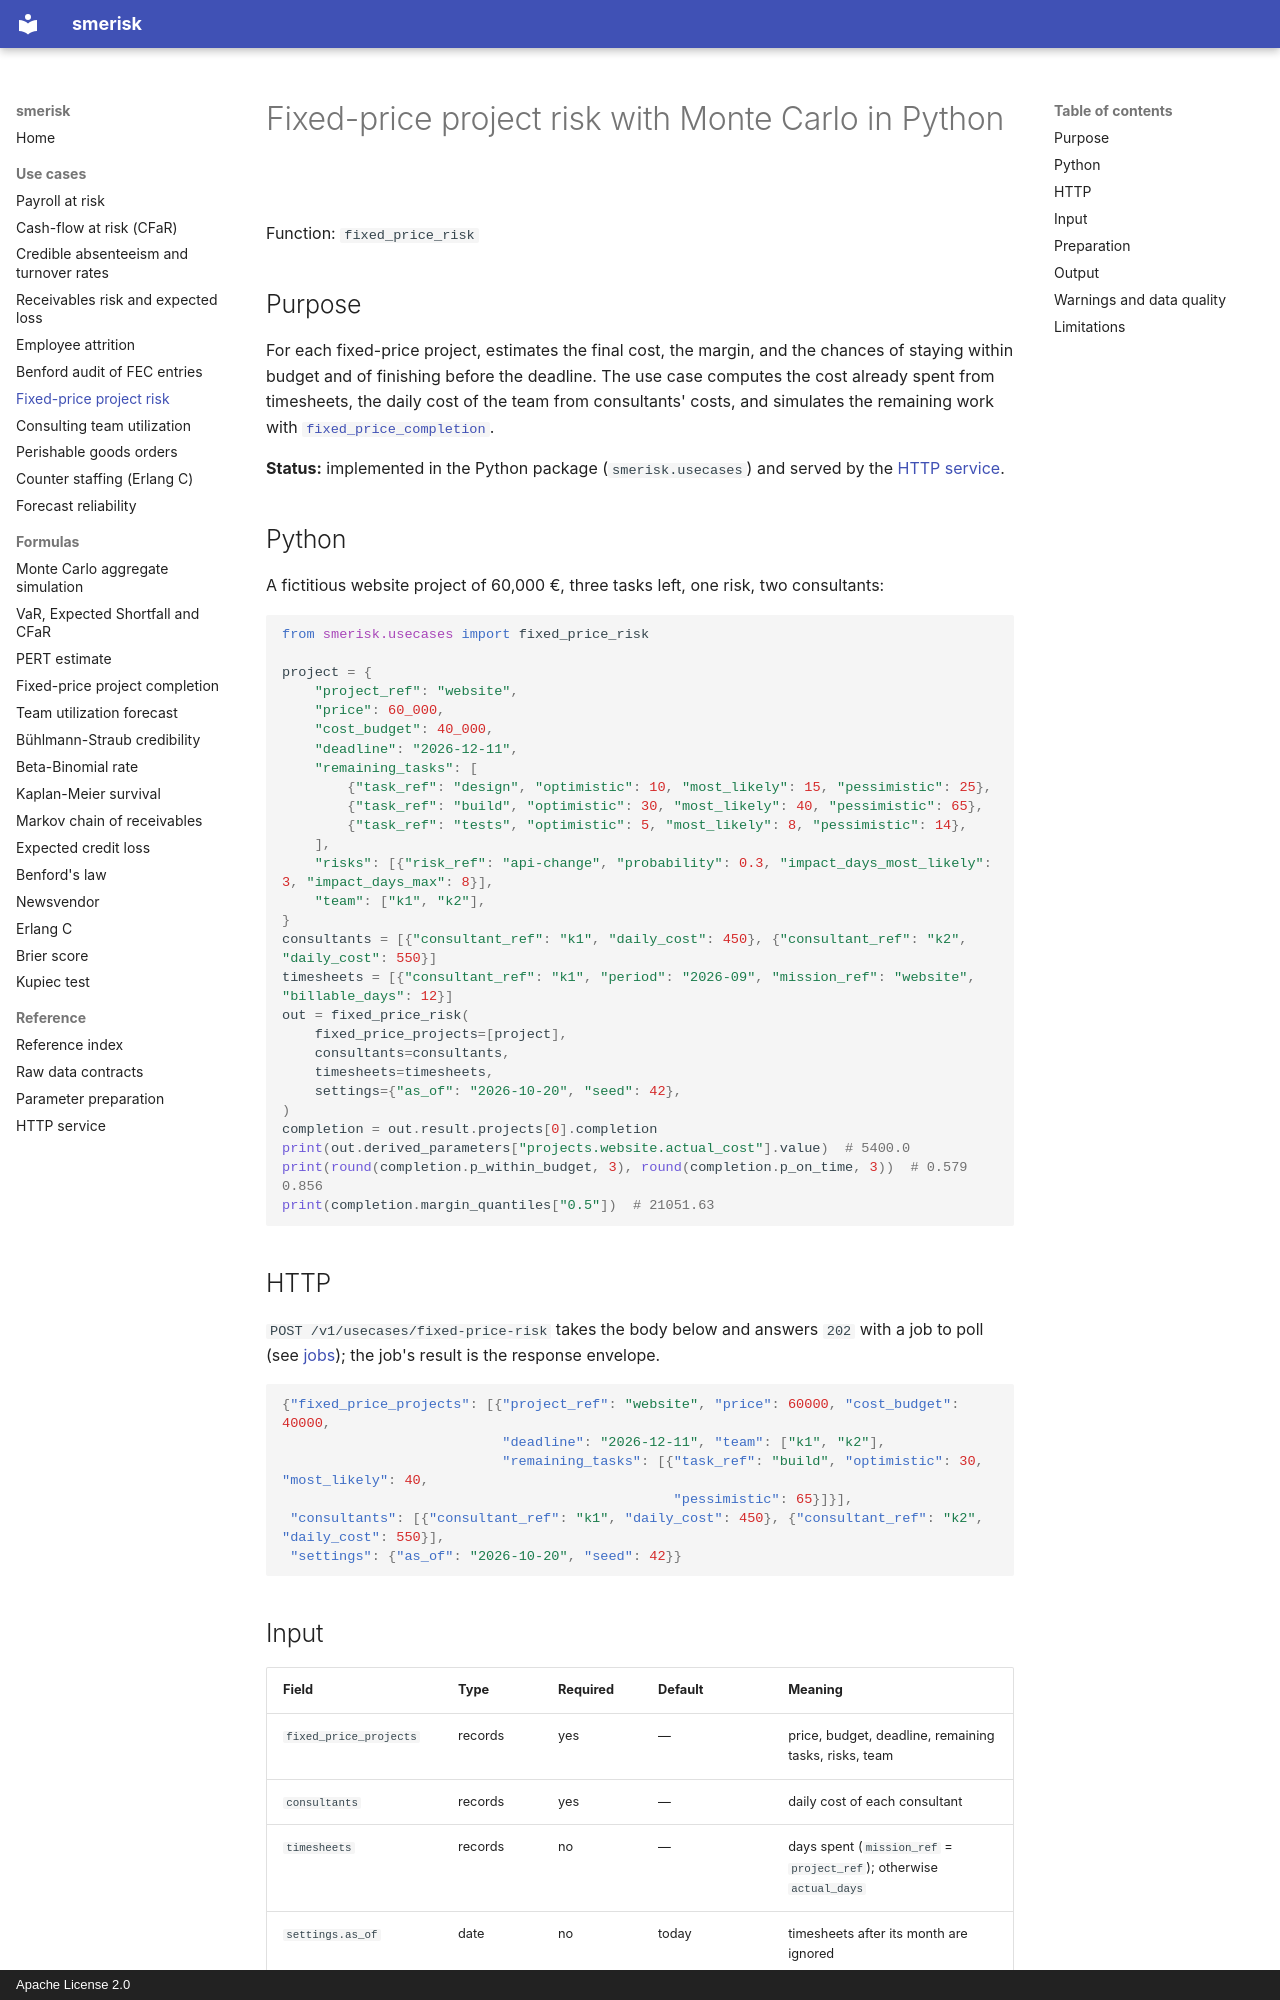

repository: OussamaELGUERRAOUI/smerisk · page: usecases/fixed_price_risk/index.html · generator: mkdocs · copyright: Apache License 2.0

---
title: Fixed-price project risk with Monte Carlo in Python
description: Estimate the final cost, margin and the chances of staying within budget and deadline for fixed-price projects from timesheets.
---

# Fixed-price project risk with Monte Carlo in Python

Function: `fixed_price_risk`

## Purpose

For each fixed-price project, estimates the final cost, the margin, and the chances of staying within budget and of
finishing before the deadline. The use case computes the cost already spent from timesheets, the daily cost of the
team from consultants' costs, and simulates the remaining work with
[`fixed_price_completion`](../formulas/fixed_price_completion.md).

**Status:** implemented in the Python package (`smerisk.usecases`) and served by the [HTTP service](../service.md).

## Python

A fictitious website project of 60,000 €, three tasks left, one risk, two consultants:

```python
from smerisk.usecases import fixed_price_risk

project = {
    "project_ref": "website",
    "price": 60_000,
    "cost_budget": 40_000,
    "deadline": "2026-12-11",
    "remaining_tasks": [
        {"task_ref": "design", "optimistic": 10, "most_likely": 15, "pessimistic": 25},
        {"task_ref": "build", "optimistic": 30, "most_likely": 40, "pessimistic": 65},
        {"task_ref": "tests", "optimistic": 5, "most_likely": 8, "pessimistic": 14},
    ],
    "risks": [{"risk_ref": "api-change", "probability": 0.3, "impact_days_most_likely": 3, "impact_days_max": 8}],
    "team": ["k1", "k2"],
}
consultants = [{"consultant_ref": "k1", "daily_cost": 450}, {"consultant_ref": "k2", "daily_cost": 550}]
timesheets = [{"consultant_ref": "k1", "period": "2026-09", "mission_ref": "website", "billable_days": 12}]
out = fixed_price_risk(
    fixed_price_projects=[project],
    consultants=consultants,
    timesheets=timesheets,
    settings={"as_of": "2026-10-20", "seed": 42},
)
completion = out.result.projects[0].completion
print(out.derived_parameters["projects.website.actual_cost"].value)  # 5400.0
print(round(completion.p_within_budget, 3), round(completion.p_on_time, 3))  # 0.579 0.856
print(completion.margin_quantiles["0.5"])  # 21051.63
```

## HTTP

`POST /v1/usecases/fixed-price-risk` takes the body below and answers `202` with a job to poll (see [jobs](../service.md#jobs-23)); the job's result is the response envelope.

```json
{"fixed_price_projects": [{"project_ref": "website", "price": 60000, "cost_budget": 40000,
                           "deadline": "2026-12-11", "team": ["k1", "k2"],
                           "remaining_tasks": [{"task_ref": "build", "optimistic": 30, "most_likely": 40,
                                                "pessimistic": 65}]}],
 "consultants": [{"consultant_ref": "k1", "daily_cost": 450}, {"consultant_ref": "k2", "daily_cost": 550}],
 "settings": {"as_of": "2026-10-20", "seed": 42}}
```
